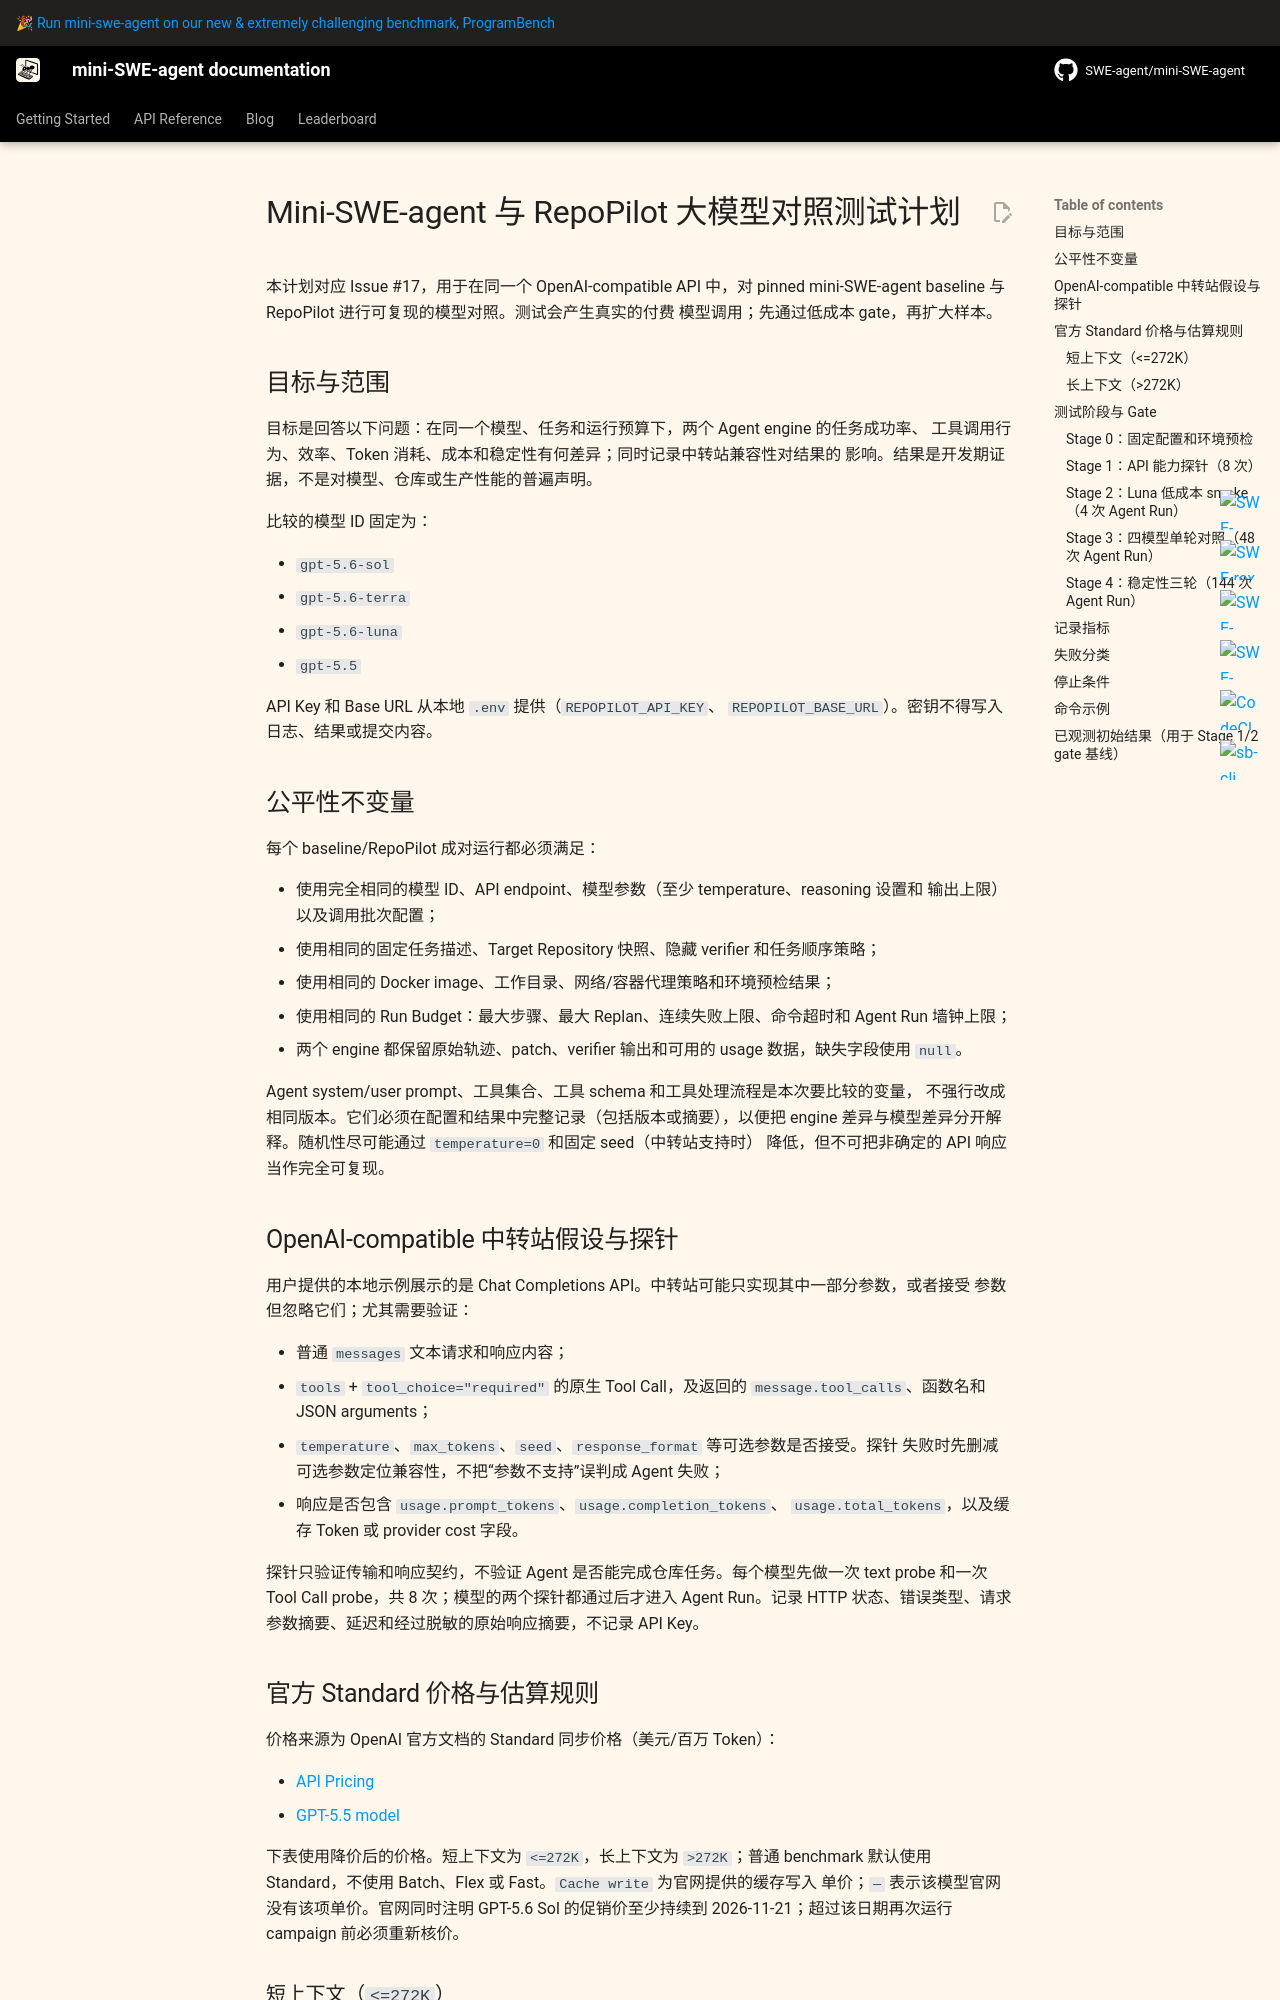

repository: Roll1ng-1n/RepoPilot · page: v2/model-comparison-test-plan/index.html · generator: mkdocs

# Mini-SWE-agent 与 RepoPilot 大模型对照测试计划

本计划对应 Issue #17，用于在同一个 OpenAI-compatible API 中，对 pinned
mini-SWE-agent baseline 与 RepoPilot 进行可复现的模型对照。测试会产生真实的付费
模型调用；先通过低成本 gate，再扩大样本。

## 目标与范围

目标是回答以下问题：在同一个模型、任务和运行预算下，两个 Agent engine 的任务成功率、
工具调用行为、效率、Token 消耗、成本和稳定性有何差异；同时记录中转站兼容性对结果的
影响。结果是开发期证据，不是对模型、仓库或生产性能的普遍声明。

比较的模型 ID 固定为：

- `gpt-5.6-sol`
- `gpt-5.6-terra`
- `gpt-5.6-luna`
- `gpt-5.5`

（四模型清单对应 Stage 1–3 的历史记录。**2026-09-07 起后续 benchmark / campaign
模型集收缩为以下两模型**，`gpt-5.6-terra` 与 `gpt-5.5` 不再进入新的对照测试；官网价格
表和 Stage 1–3 证据仍保留为历史参考。）

后续正式对照模型集：

- `gpt-5.6-sol`
- `gpt-5.6-luna`

API Key 和 Base URL 从本地 `.env` 提供（`REPOPILOT_API_KEY`、
`REPOPILOT_BASE_URL`）。密钥不得写入日志、结果或提交内容。

## 公平性不变量

每个 baseline/RepoPilot 成对运行都必须满足：

- 使用完全相同的模型 ID、API endpoint、模型参数（至少 temperature、reasoning 设置和
  输出上限）以及调用批次配置；
- 使用相同的固定任务描述、Target Repository 快照、隐藏 verifier 和任务顺序策略；
- 使用相同的 Docker image、工作目录、网络/容器代理策略和环境预检结果；
- 使用相同的 Run Budget：最大步骤、最大 Replan、连续失败上限、命令超时和 Agent Run
  墙钟上限；
- 两个 engine 都保留原始轨迹、patch、verifier 输出和可用的 usage 数据，缺失字段使用
  `null`。

Agent system/user prompt、工具集合、工具 schema 和工具处理流程是本次要比较的变量，
不强行改成相同版本。它们必须在配置和结果中完整记录（包括版本或摘要），以便把 engine
差异与模型差异分开解释。随机性尽可能通过 `temperature=0` 和固定 seed（中转站支持时）
降低，但不可把非确定的 API 响应当作完全可复现。

## OpenAI-compatible 中转站假设与探针

用户提供的本地示例展示的是 Chat Completions API。中转站可能只实现其中一部分参数，或者接受
参数但忽略它们；尤其需要验证：

- 普通 `messages` 文本请求和响应内容；
- `tools` + `tool_choice="required"` 的原生 Tool Call，及返回的
  `message.tool_calls`、函数名和 JSON arguments；
- `temperature`、`max_tokens`、`seed`、`response_format` 等可选参数是否接受。探针
  失败时先删减可选参数定位兼容性，不把“参数不支持”误判成 Agent 失败；
- 响应是否包含 `usage.prompt_tokens`、`usage.completion_tokens`、
  `usage.total_tokens`，以及缓存 Token 或 provider cost 字段。

探针只验证传输和响应契约，不验证 Agent 是否能完成仓库任务。每个模型先做一次 text
probe 和一次 Tool Call probe，共 8 次；模型的两个探针都通过后才进入 Agent Run。记录
HTTP 状态、错误类型、请求参数摘要、延迟和经过脱敏的原始响应摘要，不记录 API Key。

## 官方 Standard 价格与估算规则

价格来源为 OpenAI 官方文档的 Standard 同步价格（美元/百万 Token）：

- [API Pricing](https://developers.openai.com/api/docs/pricing)
- [GPT-5.5 model](https://developers.openai.com/api/docs/models/gpt-5.5)

下表使用降价后的价格。短上下文为 `<=272K`，长上下文为 `>272K`；普通 benchmark
默认使用 Standard，不使用 Batch、Flex 或 Fast。`Cache write` 为官网提供的缓存写入
单价；`—` 表示该模型官网没有该项单价。官网同时注明 GPT-5.6 Sol 的促销价至少持续到
2026-11-21；超过该日期再次运行 campaign 前必须重新核价。

### 短上下文（`<=272K`）

| 模型 | Input | Cached input | Cache write | Output |
| --- | ---: | ---: | ---: | ---: |
| `gpt-5.6-sol` | $4.00 | $0.40 | $5.00 | $20.00 |
| `gpt-5.6-terra` | $2.00 | $0.20 | $2.50 | $12.00 |
| `gpt-5.6-luna` | $0.20 | $0.02 | $0.25 | $1.20 |
| `gpt-5.5` | $5.00 | $0.50 | — | $30.00 |

### 长上下文（`>272K`）

| 模型 | Input | Cached input | Cache write | Output |
| --- | ---: | ---: | ---: | ---: |
| `gpt-5.6-sol` | $8.00 | $0.80 | $10.00 | $30.00 |
| `gpt-5.6-terra` | $4.00 | $0.40 | $5.00 | $18.00 |
| `gpt-5.6-luna` | $0.40 | $0.04 | $0.50 | $1.80 |
| `gpt-5.5` | $10.00 | $1.00 | — | $45.00 |

离线官网估算使用实际 usage（Token 数，不从字符数推算）：

```text
uncached_input = prompt_tokens - cached_tokens
cost_usd = uncached_input * input_rate / 1_000_000
          + cached_tokens * cached_rate / 1_000_000
          + cache_write_tokens * cache_write_rate / 1_000_000
          + completion_tokens * output_rate / 1_000_000
```

中转站不返回 cached/cache-write 明细时，把完整的 `prompt_tokens` 作为普通 Input，
并在结果中标记为“官网 Standard 估算”，不能声称是中转站实际账单。没有任何 usage
Token 时，`tokens` 和 `cost` 均记录为 `null`；不能用总 Token、响应长度或其他模型的
价格补造数字。若 provider 返回真实 cost，另存为 `provider_cost_usd`，与官网估算
分开报告。

## 测试阶段与 Gate

### Stage 0：固定配置和环境预检

冻结四个模型 ID、temperature、预算、六个任务清单、Docker image、代理模式和输出目录
规则。确认 `.env` 中两个变量存在但不打印值；确认 Docker daemon、镜像和隐藏 verifier
可用。使用下方固定 Python digest 和 Debian snapshot 构建的 Git 镜像；Stage 0 在容器内验证
`python --version` 和 `git --version`，缺失时在付费 Agent Run 前记录 `ENVIRONMENT_UNAVAILABLE`。
成对运行使用同一解析后的不可变镜像标识，并保留预检结果。代理可以是无代理、继承宿主代理或显式 URL，
但一轮成对运行必须采用同一策略。
